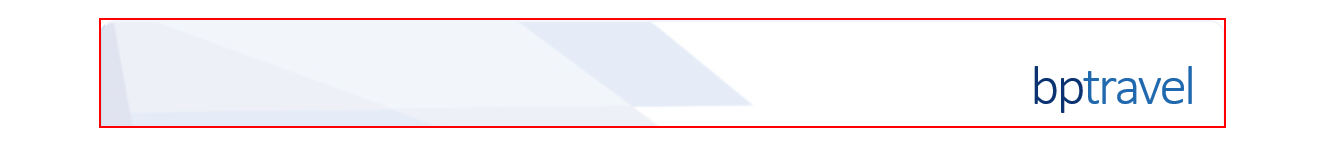
Workflow: closeDown

Step 1 [try]: Close Application 'DIV  header' on the element 'header' in window 'BP Travel - Log In'
